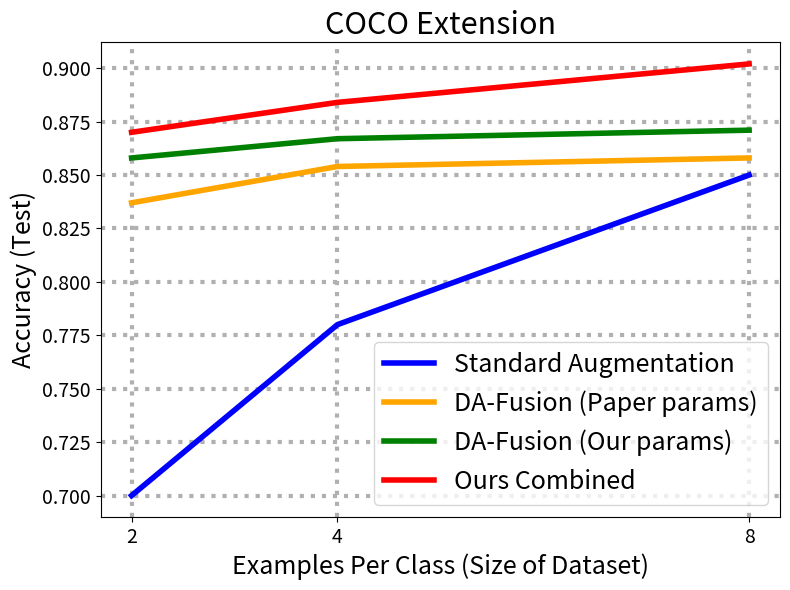

Python code for this plot: (Note: this script raises an exception after producing the figure.)
import matplotlib.pyplot as plt
import numpy as np

# Assuming the data follows a similar trend as seen in the image, we can generate a similar plot.
# The x-axis seems to be a logarithmic scale of examples per class, and the y-axis is accuracy.

# Generate some example data
examples_per_class = np.array([2, 4, 8])

# Plotting the data
plt.figure(figsize=(8, 6))

# COCO General Plot
standard_aug = np.array([0.7, 0.78, 0.85])
paper = np.array([0.837, 0.854, 0.858])
baseline = np.array([0.858, 0.867, 0.871])
all_3 = np.array([0.87, 0.884, 0.902])
plt.title('COCO Extension', fontsize=22)

# RS General Plot
# standard_aug = np.array([0.38, 0.42, 0.445])
# paper = np.array([0.416, 0.431, 0.455])
# baseline = np.array([0.405, 0.439, 0.478])
# all_3 = np.array([0.464, 0.485, 0.493])
# plt.title('Road Sign', fontsize=22)

# COCO & RS General Plot
plt.plot(examples_per_class, standard_aug, label='Standard Augmentation', color='blue', linewidth=4)
plt.plot(examples_per_class, paper, label='DA-Fusion (Paper params)', color='orange', linewidth=4)
plt.plot(examples_per_class, baseline, label='DA-Fusion (Our params)', color='green', linewidth=4)
plt.plot(examples_per_class, all_3, label='Ours Combined', color='red', linewidth=4)

# Adding labels
plt.xlabel('Examples Per Class (Size of Dataset)', fontsize=18)
plt.ylabel('Accuracy (Test)', fontsize=18)

# Setting the x-axis to be logarithmic
# plt.xscale('log', base=2)
plt.xticks(examples_per_class, examples_per_class)
plt.tick_params(labelsize=14)

# Adding grid, legend and tweaking the axes for better appearance
plt.grid(True, which="both", ls=":", linewidth=3)
plt.legend(fontsize=18)
plt.tight_layout()

# Save the plot as a file
plt.savefig('plots/test_lineplot_cocoext_v2.pdf', format='pdf')

# Show the plot
plt.show()
